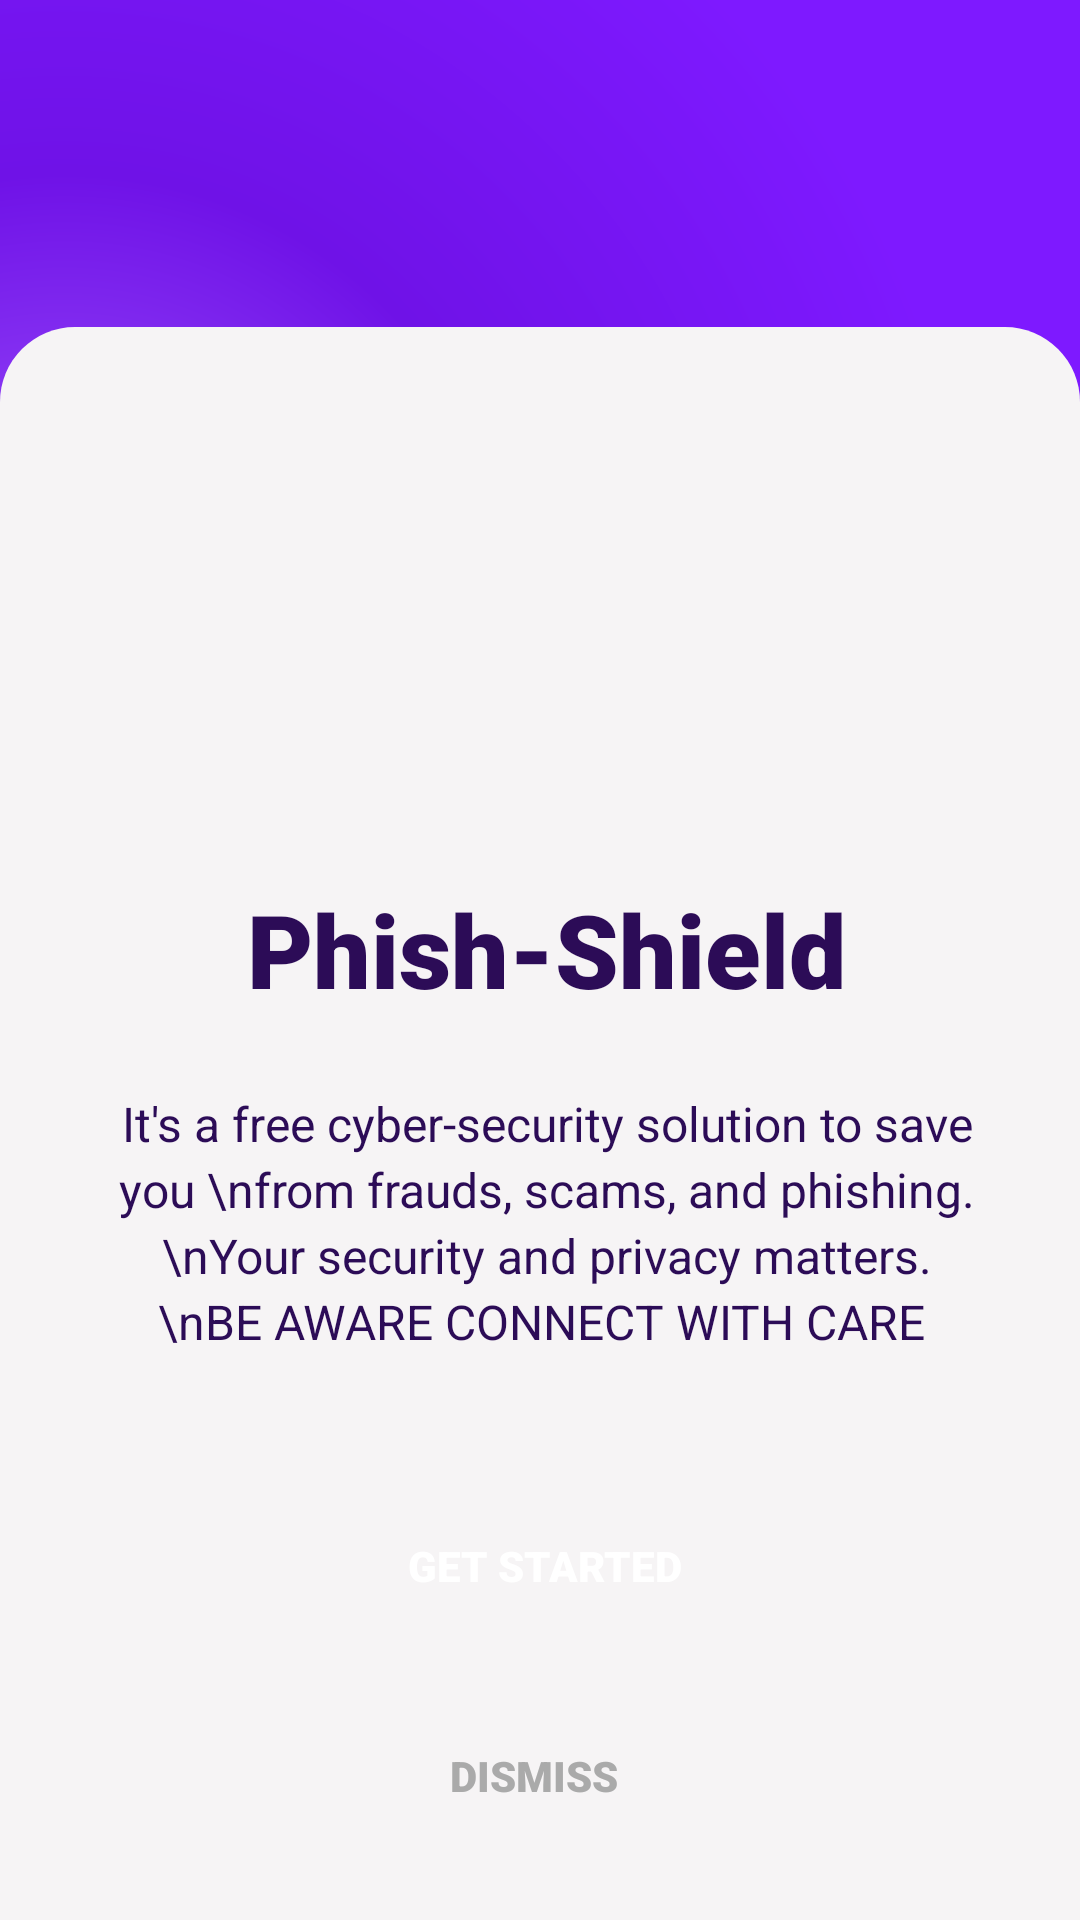

The Android layout XML behind this screen, and the referenced resources:
<!-- AndroidManifest.xml: application theme Theme.PhieldShield -->
<!-- res/layout/activitystart.xml -->
<?xml version="1.0" encoding="utf-8"?>
<androidx.constraintlayout.widget.ConstraintLayout xmlns:android="http://schemas.android.com/apk/res/android"
    xmlns:app="http://schemas.android.com/apk/res-auto"
    xmlns:tools="http://schemas.android.com/tools"
    android:layout_width="match_parent"
    android:layout_height="match_parent"
    android:background="#f6f4f5"
    tools:context=".Sample"
    >

    <RelativeLayout
        android:id="@+id/relativeLayout2"
        android:layout_width="0dp"
        android:layout_height="305dp"
        android:background="@drawable/gradient_design"
        app:layout_constraintEnd_toEndOf="parent"
        app:layout_constraintHorizontal_bias="0.0"
        app:layout_constraintStart_toStartOf="parent"
        app:layout_constraintTop_toTopOf="parent">

    </RelativeLayout>

    <RelativeLayout
        android:layout_width="0dp"
        android:layout_height="531dp"
        android:background="@drawable/result_layout"
        app:layout_constraintBottom_toBottomOf="parent"
        app:layout_constraintEnd_toEndOf="parent"
        app:layout_constraintHorizontal_bias="0.0"
        app:layout_constraintStart_toStartOf="parent"
        app:layout_constraintTop_toTopOf="parent"
        app:layout_constraintVertical_bias="1.0">

        <Button
            android:id="@+id/dismiss"
            android:layout_width="316dp"
            android:layout_height="wrap_content"
            android:layout_alignParentStart="true"
            android:layout_alignParentLeft="true"
            android:layout_alignParentEnd="true"
            android:layout_alignParentRight="true"
            android:layout_alignParentBottom="true"
            android:layout_marginStart="34dp"
            android:layout_marginLeft="34dp"
            android:layout_marginEnd="38dp"
            android:layout_marginRight="38dp"
            android:layout_marginBottom="24dp"
            android:background="@drawable/btn_bgd_white"
            android:fontFamily="sans-serif-black"
            android:text="DISMISS"
            android:textColor="@android:color/darker_gray"
            android:textColorHint="#e9e7ec" />

        <TextView
            android:id="@+id/textView9"
            android:layout_width="387dp"
            android:layout_height="57dp"
            android:layout_alignStart="@+id/textView10"
            android:layout_alignLeft="@+id/textView10"
            android:layout_alignEnd="@+id/textView10"
            android:layout_alignRight="@+id/textView10"
            android:layout_alignBottom="@id/textView10"
            android:layout_marginStart="-36dp"
            android:layout_marginLeft="-36dp"
            android:layout_marginEnd="-35dp"
            android:layout_marginRight="-35dp"
            android:layout_marginBottom="107dp"
            android:fontFamily="sans-serif-black"
            android:gravity="center"
            android:text="Phish-Shield"
            android:textColor="#2c0c57"
            android:textSize="34sp"
            android:textStyle="bold" />

        <ImageView
            android:id="@+id/imageView7"
            android:layout_width="149dp"
            android:layout_height="113dp"
            android:layout_alignTop="@id/textView9"
            android:layout_alignParentRight="false"
            android:layout_centerInParent="true"
            android:layout_marginTop="-115dp"
            android:layout_marginBottom="68dp"
            android:contentDescription="TODO"
            android:foregroundGravity="center_vertical"
            app:srcCompat="@drawable/icon" />

        <TextView
            android:id="@+id/textView10"
            android:layout_width="wrap_content"
            android:layout_height="89dp"
            android:layout_alignBottom="@id/start"
            android:layout_alignParentStart="true"
            android:layout_alignParentLeft="true"
            android:layout_alignParentEnd="true"
            android:layout_alignParentRight="true"
            android:layout_marginStart="39dp"
            android:layout_marginLeft="39dp"
            android:layout_marginEnd="34dp"
            android:layout_marginRight="34dp"
            android:layout_marginBottom="94dp"
            android:gravity="center"
            android:lineHeight="22dp"
            android:text="It's a free cyber-security solution to save you \nfrom frauds, scams, and phishing.\nYour security and privacy matters.\nBE AWARE CONNECT WITH CARE "
            android:textAllCaps="false"
            android:textColor="#2c0c57"
            android:textIsSelectable="false"
            android:textSize="16sp" />

        <Button
            android:id="@+id/start"
            android:layout_width="316dp"
            android:layout_height="wrap_content"
            android:layout_above="@+id/dismiss"
            android:layout_alignParentStart="true"
            android:layout_alignParentLeft="true"
            android:layout_alignParentEnd="true"
            android:layout_alignParentRight="true"
            android:layout_marginStart="38dp"
            android:layout_marginLeft="38dp"
            android:layout_marginEnd="35dp"
            android:layout_marginRight="35dp"
            android:layout_marginBottom="22dp"

            android:background="@drawable/btn_bgd"
            android:fontFamily="sans-serif-black"
            android:text="GET STARTED"
            android:textColor="@color/white" />

    </RelativeLayout>
</androidx.constraintlayout.widget.ConstraintLayout>
<!-- resources referenced by this layout -->
<resources>
  <color name="white">#FFFFFFFF</color>
  <!-- drawable btn_bgd (drawable) -->
  <shape android:shape="rectangle" xmlns:android="http://schemas.android.com/apk/res/android">
          <corners
              android:radius="10dp"/>
  
          </shape>
  <!-- drawable btn_bgd_white (drawable) -->
  <shape android:shape="rectangle" xmlns:android="http://schemas.android.com/apk/res/android">
              <solid android:color="@android:color/transparent"></solid>
              <corners
                  android:radius="10dp"/>
  
          </shape>
  <!-- drawable gradient_design (drawable) -->
  <shape
      xmlns:android="http://schemas.android.com/apk/res/android"
      android:shape="rectangle">
  
      <gradient
          android:type="radial"
          android:centerX="6%"
          android:centerY="69%"
          android:startColor="#A259FF"
          android:centerColor="#6F12E7"
          android:endColor="#7E19FF"
          android:gradientRadius="100%"
          />
  
  </shape>
  <!-- drawable result_layout (drawable) -->
  <shape xmlns:android="http://schemas.android.com/apk/res/android">
      <corners android:topLeftRadius="25dp"
          android:topRightRadius="25dp" />
      <solid android:color="#f6f4f5" />
  </shape>
  <style name="Theme.PhieldShield" parent="Theme.MaterialComponents.DayNight.DarkActionBar">
          
          <item name="colorPrimary">@color/purple_500</item>
          <item name="colorPrimaryVariant">@color/purple_700</item>
          <item name="colorOnPrimary">@color/white</item>
          
          <item name="colorSecondary">@color/teal_200</item>
          <item name="colorSecondaryVariant">@color/teal_700</item>
          <item name="colorOnSecondary">@color/black</item>
          
          <item name="android:statusBarColor" tools:targetApi="l">?attr/colorPrimaryVariant</item>
          
      </style>
  <color name="purple_500">#FF6200EE</color>
  <color name="purple_700">#FF3700B3</color>
  <color name="teal_200">#FF03DAC5</color>
  <color name="teal_700">#FF018786</color>
  <color name="black">#FF000000</color>
</resources>
